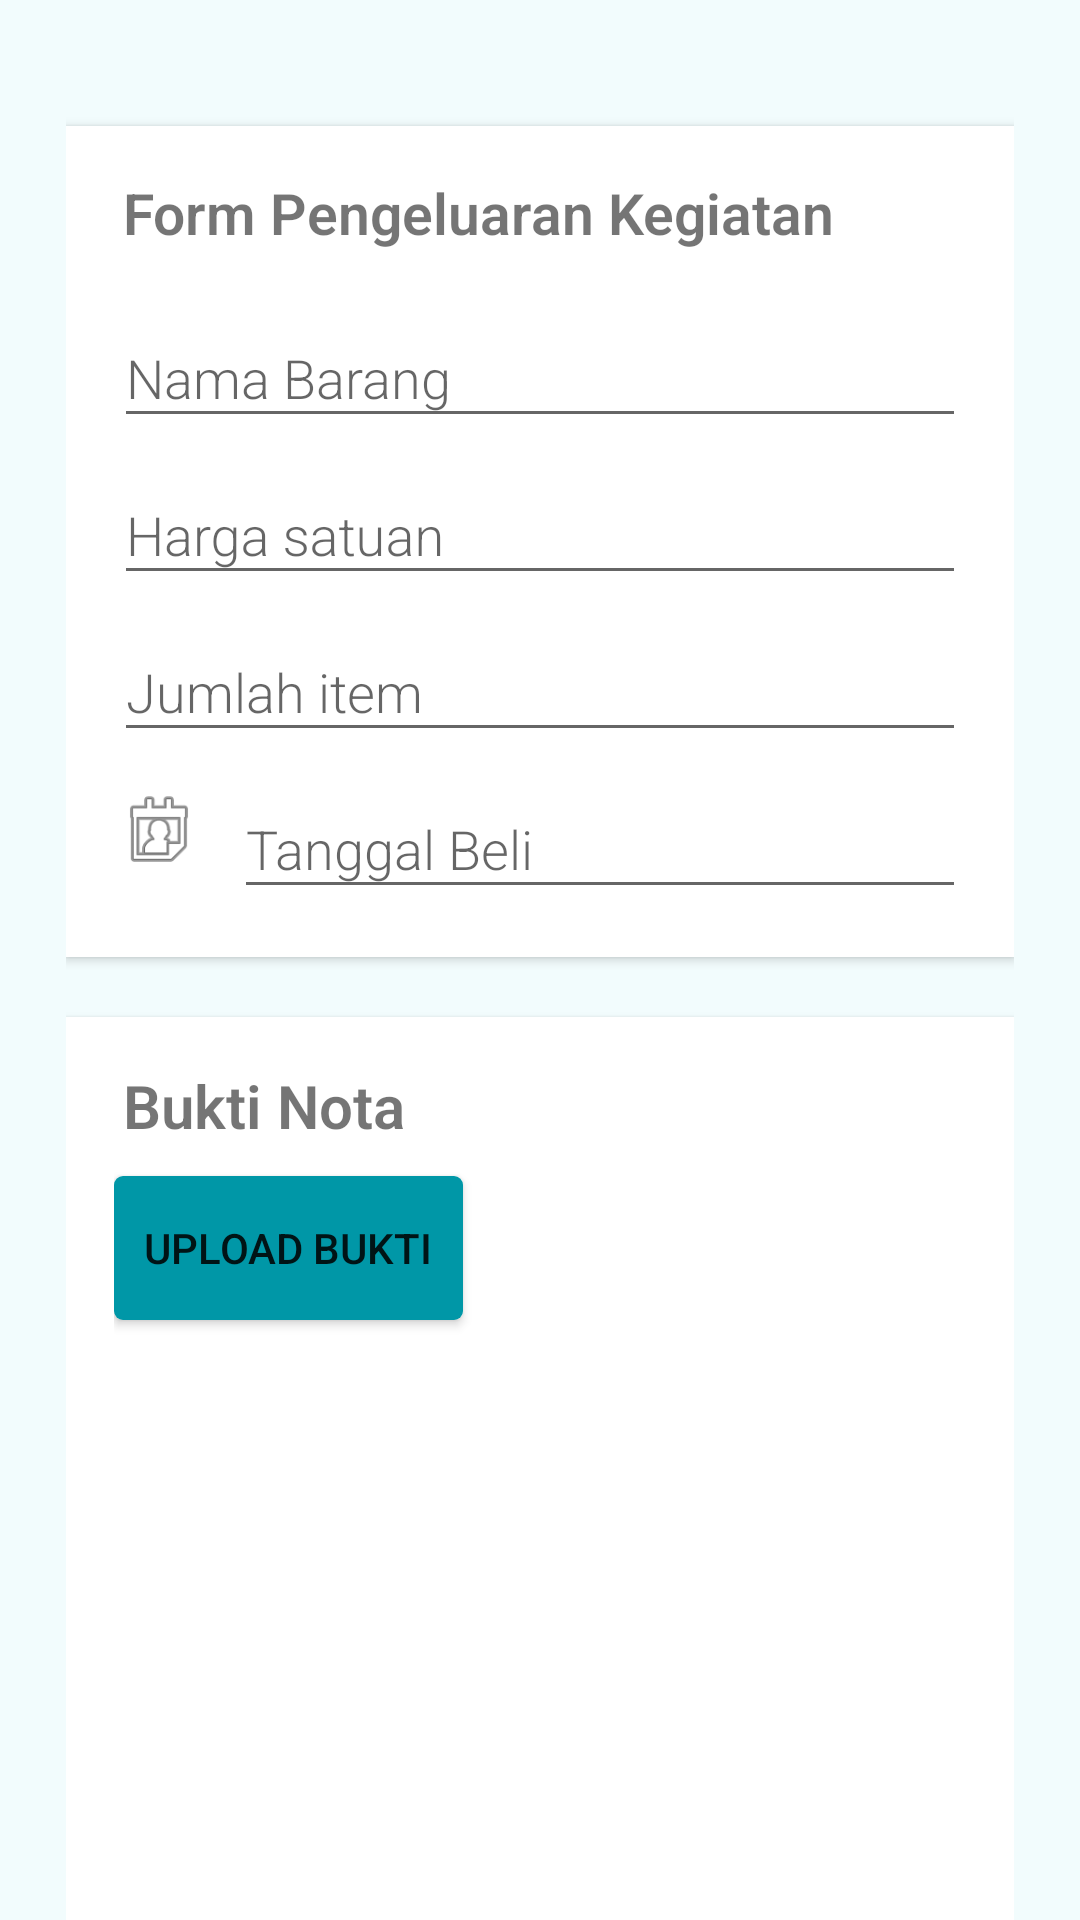

Write the Android layout XML for this screen, with the resource values it uses.
<!-- AndroidManifest.xml: application theme AppTheme -->
<!-- res/layout/activity_eventneeds_editor.xml -->
<?xml version="1.0" encoding="utf-8"?>
<androidx.core.widget.NestedScrollView
    xmlns:android="http://schemas.android.com/apk/res/android"
    xmlns:app="http://schemas.android.com/apk/res-auto"
    xmlns:tools="http://schemas.android.com/tools"
    android:layout_width="match_parent"
    android:layout_height="match_parent"
    android:background="@drawable/background_gradient"
    tools:context=".divpengeluaran.eventneedsEditor">

    <RelativeLayout
        android:layout_width="match_parent"
        android:layout_height="match_parent"
        android:padding="14dp">
        <androidx.appcompat.widget.LinearLayoutCompat
            android:layout_width="match_parent"
            android:layout_height="match_parent"
            android:padding="8dp"
            android:layout_centerHorizontal="true"
            android:layout_centerVertical="false"
            android:orientation="vertical" >


            <androidx.cardview.widget.CardView
                android:id="@+id/layout1"
                android:layout_marginTop="20dp"
                android:layout_width="match_parent"
                android:layout_height="wrap_content"
                app:cardElevation="@dimen/cardview_default_elevation"
                app:cardCornerRadius="0dp">

                <androidx.appcompat.widget.LinearLayoutCompat
                    android:layout_width="match_parent"
                    android:layout_height="wrap_content"
                    android:orientation="vertical"
                    android:layout_margin="16dp">

                    <TextView
                        android:text="Form Pengeluaran Kegiatan"
                        android:layout_marginLeft="3dp"
                        android:layout_marginBottom="10dp"
                        android:textSize="19sp"
                        android:textStyle="bold"
                        android:fontFamily="sans-serif-light"
                        android:layout_width="wrap_content"
                        android:layout_height="wrap_content" />

                    <com.google.android.material.textfield.TextInputLayout
                        android:layout_height="wrap_content"
                        android:layout_width="match_parent">
                        <EditText
                            android:id="@+id/namabrg_et"
                            android:hint="Nama Barang"
                            android:fontFamily="sans-serif-light"
                            android:inputType="text"
                            android:layout_width="match_parent"
                            android:layout_height="wrap_content" />
                    </com.google.android.material.textfield.TextInputLayout>

                    <com.google.android.material.textfield.TextInputLayout
                        android:layout_height="wrap_content"
                        android:layout_width="match_parent">
                        <EditText
                            android:id="@+id/hargabrg_et"
                            android:hint="Harga satuan"
                            android:fontFamily="sans-serif-light"
                            android:inputType="number"
                            android:layout_width="match_parent"
                            android:layout_height="wrap_content" />
                    </com.google.android.material.textfield.TextInputLayout>

                    <com.google.android.material.textfield.TextInputLayout
                        android:layout_height="wrap_content"
                        android:layout_width="match_parent">
                        <EditText
                            android:id="@+id/jumlahbrg_et"
                            android:hint="Jumlah item"
                            android:fontFamily="sans-serif-light"
                            android:inputType="number"
                            android:layout_width="match_parent"
                            android:layout_height="wrap_content" />
                    </com.google.android.material.textfield.TextInputLayout>


                    <LinearLayout
                        android:layout_weight="2"
                        android:orientation="horizontal"
                        android:layout_width="match_parent"
                        android:layout_height="wrap_content">

                        <ImageView
                            android:layout_gravity="center_vertical"
                            android:background="@android:drawable/ic_menu_my_calendar"
                            android:layout_width="30dp"
                            android:layout_height="30dp" />

                        <com.google.android.material.textfield.TextInputLayout
                            android:layout_width="match_parent"
                            android:layout_height="wrap_content"
                            android:layout_marginLeft="10dp">

                            <EditText
                                android:id="@+id/tglbrg_et"
                                android:layout_width="match_parent"
                                android:layout_height="wrap_content"
                                android:fontFamily="sans-serif-light"
                                android:hint="Tanggal Beli"
                                android:inputType="date" />
                        </com.google.android.material.textfield.TextInputLayout>

                    </LinearLayout>

                </androidx.appcompat.widget.LinearLayoutCompat>
            </androidx.cardview.widget.CardView>
            <androidx.cardview.widget.CardView
                android:id="@+id/layout2"
                android:layout_marginTop="20dp"
                android:layout_width="match_parent"
                android:layout_height="wrap_content"
                android:layout_below="@+id/layout1"
                app:cardElevation="@dimen/cardview_default_elevation"
                app:cardCornerRadius="0dp">
                <androidx.appcompat.widget.LinearLayoutCompat
                    android:layout_width="match_parent"
                    android:layout_height="match_parent"
                    android:orientation="vertical"
                    android:layout_margin="16dp">
                    <TextView
                        android:text="Bukti Nota"
                        android:layout_marginLeft="3dp"
                        android:layout_marginBottom="10dp"
                        android:textSize="20sp"
                        android:textStyle="bold"
                        android:fontFamily="sans-serif-light"
                        android:layout_width="wrap_content"
                        android:layout_height="wrap_content">

                    </TextView>



                    <Button
                        android:id="@+id/button_upload"
                        android:layout_width="wrap_content"
                        android:layout_height="wrap_content"
                        android:text="Upload bukti"
                        android:padding="10dp"
                        android:background="@drawable/background_button_orange">

                    </Button>

                    <ImageView
                        android:id="@+id/buktishow_img"
                        android:layout_width="match_parent"
                        android:layout_height="300dp"
                        />
                </androidx.appcompat.widget.LinearLayoutCompat>
            </androidx.cardview.widget.CardView>
        </androidx.appcompat.widget.LinearLayoutCompat>

        <androidx.core.widget.ContentLoadingProgressBar
            android:id="@+id/progress"
            android:layout_width="match_parent"
            android:layout_height="match_parent"/>
    </RelativeLayout>

</androidx.core.widget.NestedScrollView>
<!-- resources referenced by this layout -->
<resources>
  <!-- drawable background_button_orange (drawable) -->
  <?xml version="1.0" encoding="utf-8"?>
  <inset
      xmlns:android="http://schemas.android.com/apk/res/android"
      >
      <selector>
          <item
              android:state_pressed="true"
              >
              <shape
                  android:shape="rectangle"
                  >
                  <corners
                      android:radius="3dp"
                      />
                  <solid
                      android:color="@color/colorPrimary"
                      />
              </shape>
          </item>
          <item>
              <shape
                  android:shape="rectangle"
                  >
                  <corners
                      android:radius="3dp"
                      />
                  <solid
                      android:color="@color/colorPrimaryDark"
                      />
              </shape>
          </item>
      </selector>
  </inset>
  <!-- drawable background_gradient (drawable) -->
  <?xml version="1.0" encoding="utf-8"?>
  <selector xmlns:android="http://schemas.android.com/apk/res/android">
      <item>
          <shape>
              <gradient
                  android:angle="270"
                  android:startColor="@color/colorbackground"
                  android:endColor="@color/colorbackground"
                  android:type="linear" />
          </shape>
      </item>
  </selector>
  <style name="AppTheme" parent="Theme.AppCompat.Light.DarkActionBar">
          
          <item name="colorPrimary">@color/colorPrimary</item>
          <item name="colorPrimaryDark">@color/colorPrimaryDark</item>
          <item name="colorAccent">@color/colorAccent</item>
      </style>
  <color name="colorPrimary">#00BCD4</color>
  <color name="colorPrimaryDark">#0097A7</color>
  <color name="colorbackground">#f2fcfd</color>
  <color name="colorAccent">#CDDC39</color>
</resources>
